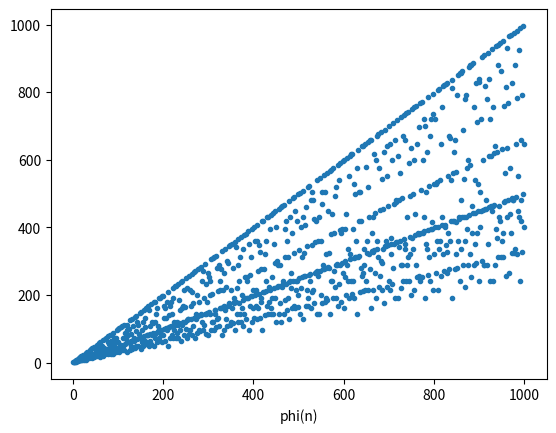

Source code (Python):
import matplotlib.pyplot as plt
from math import gcd
#Mostrar la grafica de para los n primeros totientes de euler:

def phi(n):
    cantidad=0
    for k in range(1,n+1):
        if gcd(n,k)==1:
            cantidad+=1
    return cantidad

#Graficar para los primeros 1000 totientes:
n=[]
phi_n=[]
for i in range(1,1001):
    n.append(i)
    phi_n.append(phi(i))

plt.plot(n,phi_n,'.')
plt.xlabel('n')
plt.xlabel('phi(n)')
plt.show()
